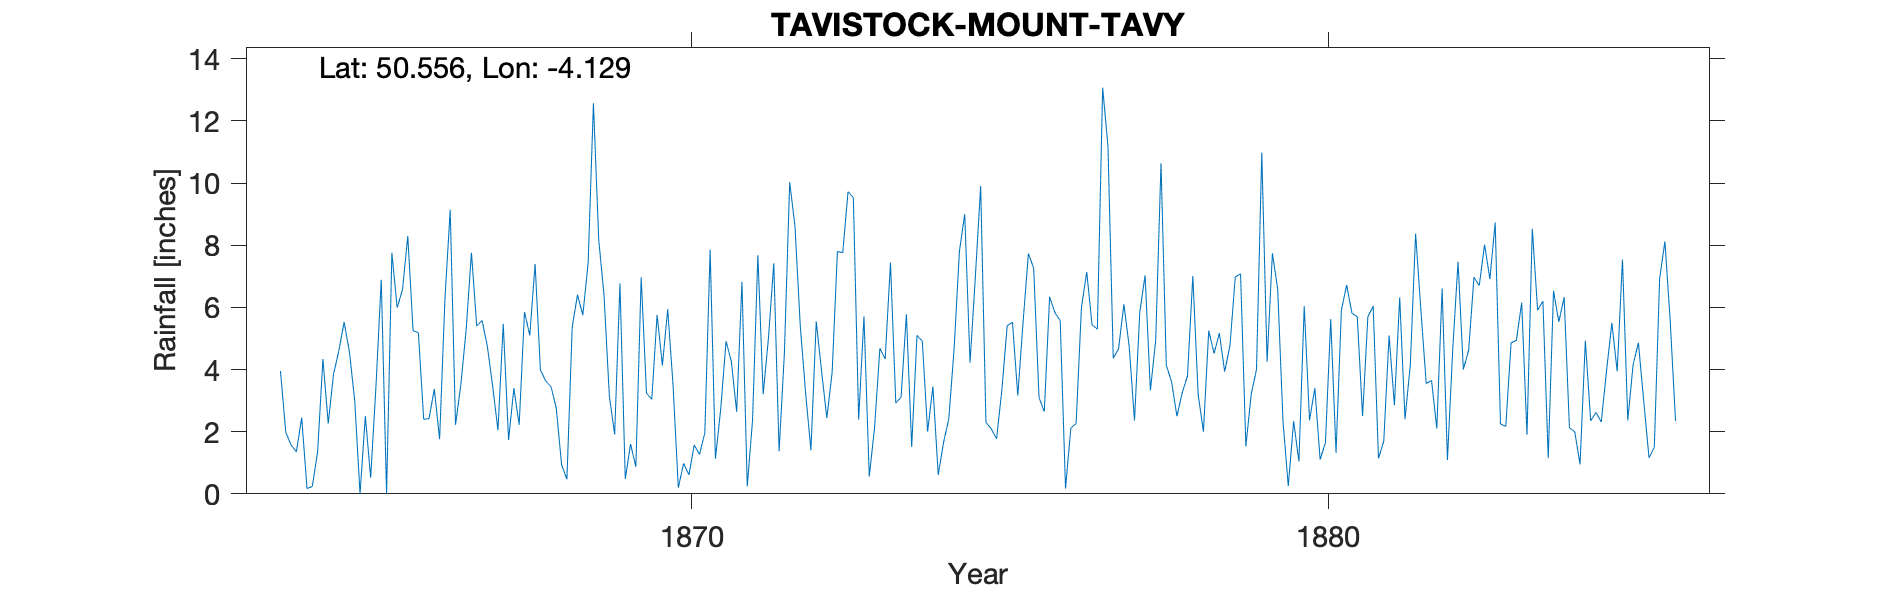

The file beside this chart, header and first rows:
TAVISTOCK-MOUNT-TAVY, , , , , , , , , , , , , , , , , , , , , , , 
Grid ref, SX492750, Long, -4.129, Lat, 50.56, Elevation, 316, ft, , , , , , , , , , , , , , , 
Station no, RR1499, , , , , , , , , , , , , , , , , , , , , , 
, 1860, 1861, 1862, 1863, 1864, 1865, 1866, 1867, 1868, 1869, 1870, 1871, 1872, 1873, 1874, 1875, 1876, 1877, 1878, 1879, 1880, 1881, 1882
January, , , , , 3.95, 5.53, 8.29, 7.76, 7.4, 8.17, 4.13, 4.91, 10.03, 9.53, 5.1, 9.9, 2.65, 11.19, 3.6, 6.98, 1.04, 2.5, 3.55
February, , , , , 1.98, 4.56, 5.25, 5.4, 3.99, 6.38, 5.94, 4.26, 8.6, 2.39, 4.91, 2.3, 6.34, 4.36, 2.5, 7.08, 6.04, 5.7, 3.65
March, , , , , 1.57, 2.99, 5.18, 5.58, 3.63, 3.15, 3.52, 2.64, 5.38, 5.71, 2, 2.09, 5.83, 4.67, 3.25, 1.53, 2.37, 6.04, 2.1
April, , , , , 1.35, 0, 2.4, 4.75, 3.45, 1.91, 0.2, 6.82, 3.25, 0.56, 3.45, 1.77, 5.57, 6.1, 3.8, 3.2, 3.4, 1.14, 6.61
May, , , , , 2.45, 2.5, 2.42, 3.46, 2.75, 6.77, 0.98, 0.24, 1.4, 2.13, 0.61, 3.34, 0.17, 4.75, 7.01, 4, 1.1, 1.7, 1.09
June, , , , , 0.17, 0.52, 3.37, 2.05, 0.93, 0.48, 0.61, 2.38, 5.55, 4.68, 1.65, 5.41, 2.12, 2.36, 3.2, 10.98, 1.65, 5.1, 4.65
July, , , , , 0.24, 3.45, 1.76, 5.47, 0.47, 1.6, 1.57, 7.68, 3.96, 4.34, 2.42, 5.52, 2.26, 5.85, 2, 4.25, 5.62, 2.85, 7.47
August, , , , , 1.35, 6.89, 6.26, 1.73, 5.37, 0.87, 1.27, 3.2, 2.44, 7.44, 4.68, 3.16, 6, 7.03, 5.25, 7.74, 1.32, 6.32, 4
September, , , , , 4.34, 0, 9.14, 3.4, 6.41, 6.97, 1.96, 5.02, 3.9, 2.92, 7.81, 5.53, 7.14, 3.33, 4.52, 6.59, 5.9, 2.4, 4.62
October, , , , , 2.26, 7.76, 2.22, 2.22, 5.75, 3.24, 7.86, 7.42, 7.8, 3.11, 9, 7.73, 5.44, 4.94, 5.17, 2.33, 6.72, 4.15, 6.97
November, , , , , 3.85, 5.99, 3.51, 5.85, 7.43, 3.04, 1.13, 1.37, 7.76, 5.78, 4.22, 7.26, 5.3, 10.64, 3.93, 0.25, 5.81, 8.37, 6.7
December, , , , , 4.6, 6.57, 5.27, 5.1, 12.57, 5.76, 2.74, 4.53, 9.72, 1.51, 6.98, 3.1, 13.07, 4.14, 4.77, 2.34, 5.7, 5.9, 8.02
Total, , , , , 28.11, 46.76, 55.07, 52.77, 60.15, 48.34, 31.91, 50.47, 69.79, 50.1, 52.83, 57.11, 61.89, 69.36, 49, 57.27, 46.67, 52.17, 59.43
No info about location of gauge, , , , , , , , , , , , , , , , , , , , , , , 
Mount Tavy had large grounds, , , , , , , , , , , , , , , , , , , , , , , 
Most of the property including the kitch…, , , , , , , , , , , , , , , , , , , , , , , 
